Dataset: data (GitHub, PLCnext/RockPaperScissors). Classes: blank, paper, rock, scissors.

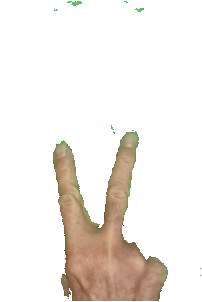
Label: scissors

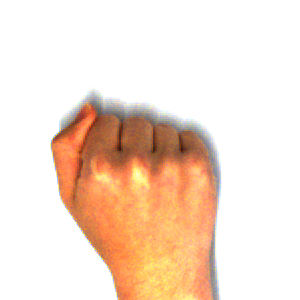
Label: rock

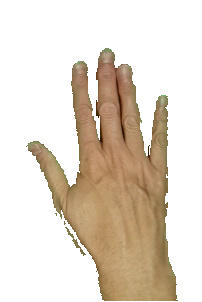
Label: paper

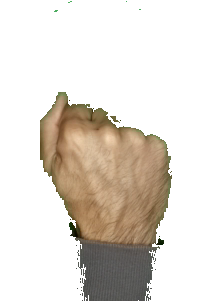
Label: rock

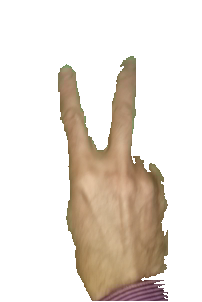
Label: scissors

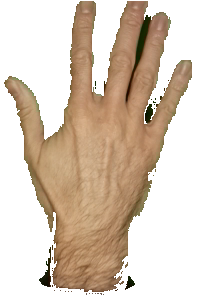
Label: paper
